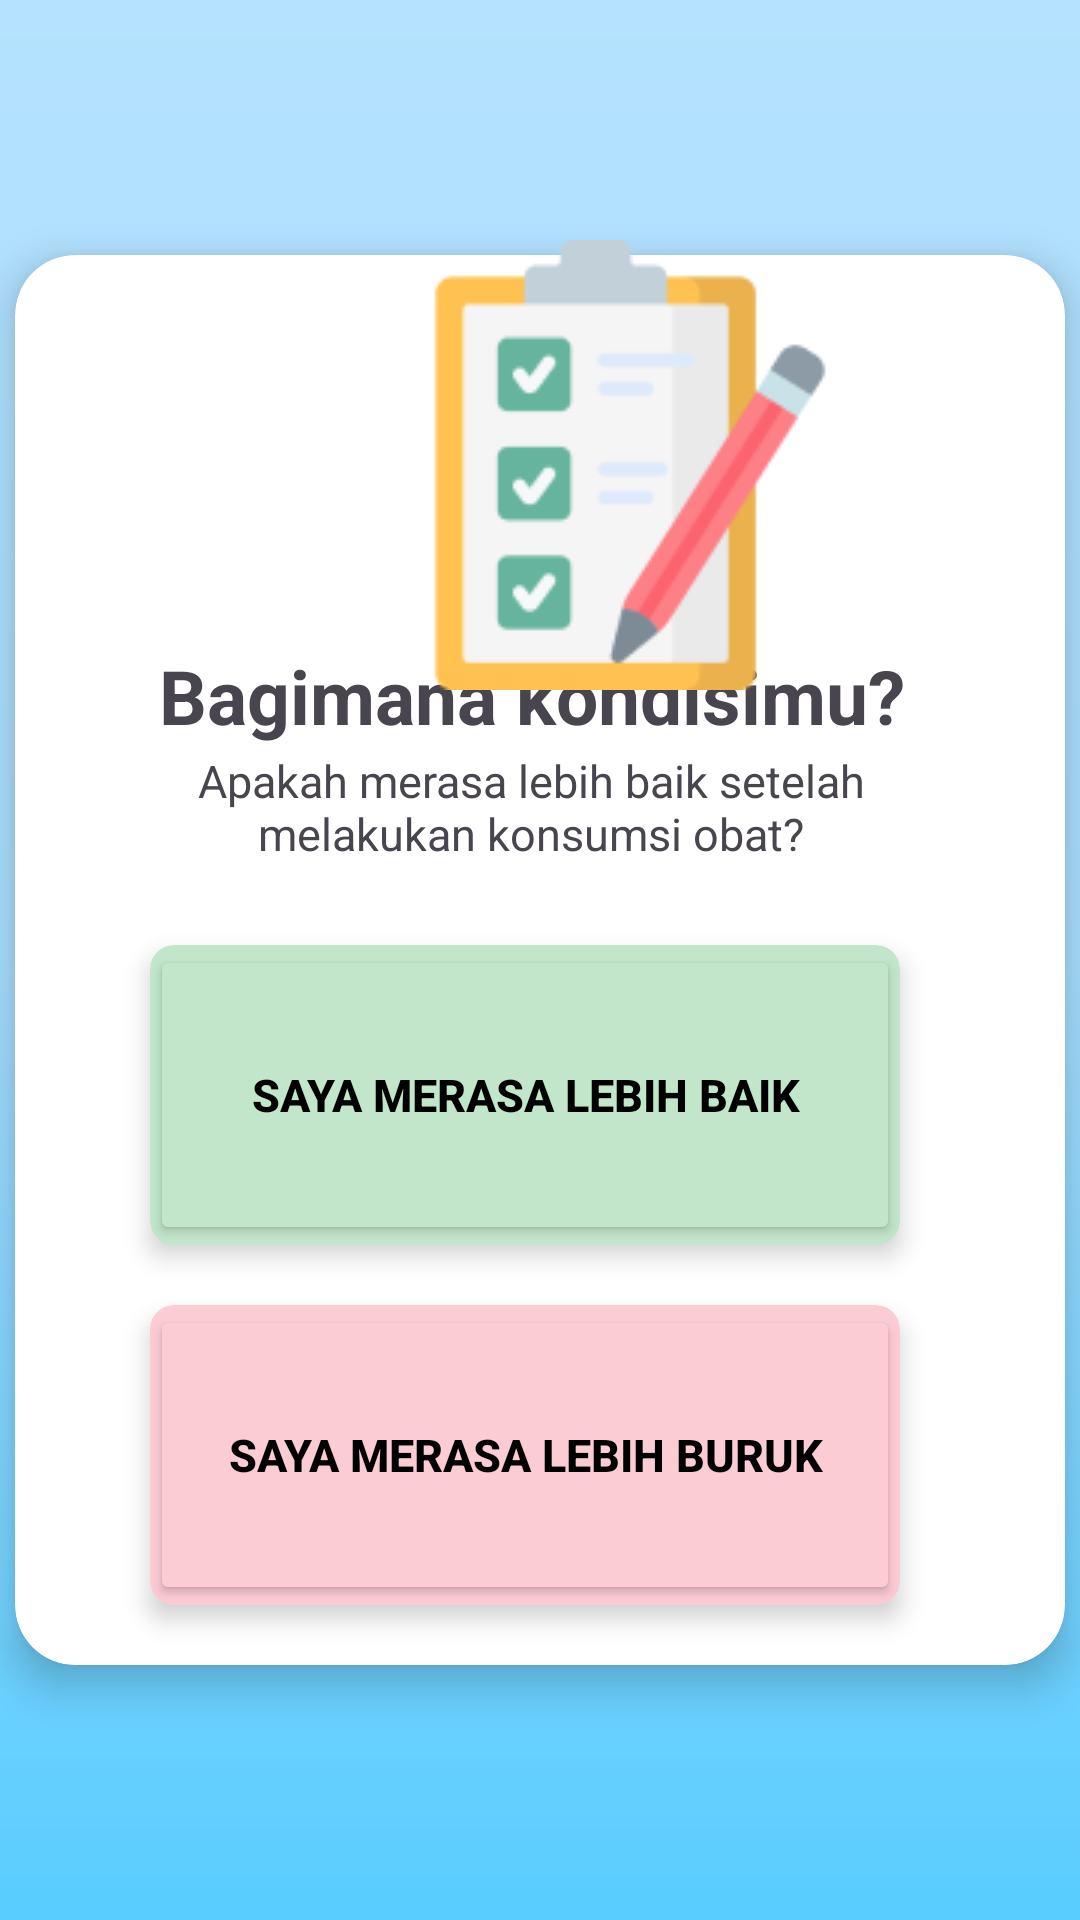

Layout XML and referenced resources for this Android screen:
<!-- AndroidManifest.xml: application theme Theme.LatAlarm -->
<!-- res/layout/activity_kuisioner.xml -->
<?xml version="1.0" encoding="utf-8"?>
<LinearLayout xmlns:android="http://schemas.android.com/apk/res/android"
    xmlns:app="http://schemas.android.com/apk/res-auto"
    xmlns:tools="http://schemas.android.com/tools"
    android:layout_width="match_parent"
    android:layout_height="match_parent"
    android:gravity="center"
    android:background="@drawable/skyblue_background"
    android:orientation="vertical"
    tools:context=".CreateAlarm.CreateFragment">


    <FrameLayout
        android:layout_width="match_parent"
        android:layout_height="match_parent">



        <ImageView
            android:layout_width="wrap_content"
            android:layout_height="wrap_content"
            android:src="@drawable/gambarkuis"
            android:layout_marginTop="80dp"
            android:layout_marginLeft="135dp"
            android:elevation="10dp"/>


        <androidx.cardview.widget.CardView
            android:id="@+id/cardView2"
            android:layout_width="350dp"
            android:layout_height="470dp"
            android:layout_gravity="center"
            app:cardElevation="8dp"
            app:cardCornerRadius="20dp">

            <TextView
                android:layout_width="wrap_content"
                android:layout_height="wrap_content"
                android:layout_marginLeft="48dp"
                android:layout_marginTop="130dp"
                android:text="Bagimana kondisimu?"
                android:textStyle="bold"
                android:textSize="25dp"/>

            <TextView
                android:layout_width="250dp"
                android:layout_height="wrap_content"
                android:layout_marginLeft="47dp"
                android:layout_marginTop="165dp"
                android:text="Apakah merasa lebih baik setelah melakukan konsumsi obat?"
                android:textStyle="normal"
                android:textAlignment="center"
                android:textSize="15dp"/>

            <androidx.cardview.widget.CardView
                android:layout_width="wrap_content"
                android:layout_height="wrap_content"
                android:layout_marginLeft="45dp"
                android:layout_marginTop="230dp"
                android:backgroundTint="@color/hijauBaik"
                app:cardCornerRadius="8dp"
                app:cardElevation="5dp">
                <Button
                    android:id="@+id/btnBaik"
                    android:layout_width="250dp"
                    android:layout_height="100dp"
                    android:backgroundTint="@color/hijauBaik"
                    android:text="Saya merasa lebih baik"
                    android:textSize="15dp"
                    android:textStyle="bold"
                    android:textColor="@color/black">
                </Button>
            </androidx.cardview.widget.CardView>

            <androidx.cardview.widget.CardView
                android:layout_width="wrap_content"
                android:layout_height="wrap_content"
                android:layout_marginLeft="45dp"
                android:layout_marginTop="350dp"
                android:backgroundTint="@color/merahBuruk"
                app:cardCornerRadius="8dp"
                app:cardElevation="5dp">
                <Button
                    android:id="@+id/btnBuruk"
                    android:layout_width="250dp"
                    android:layout_height="100dp"
                    android:backgroundTint="@color/merahBuruk"
                    android:text="Saya merasa lebih buruk"
                    android:textSize="15dp"
                    android:textStyle="bold"
                    android:textColor="@color/black">
                </Button>
            </androidx.cardview.widget.CardView>




        </androidx.cardview.widget.CardView>


    </FrameLayout>


</LinearLayout>
<!-- resources referenced by this layout -->
<resources>
  <color name="black">#FF000000</color>
  <color name="hijauBaik">#FFc2e6ca</color>
  <color name="merahBuruk">#FFfcccd5</color>
  <!-- drawable gambarkuis: png bitmap (drawable, 6761 bytes) -->
  <!-- drawable skyblue_background (drawable) -->
  <?xml version="1.0" encoding="utf-8"?>
  <shape xmlns:android="http://schemas.android.com/apk/res/android">
      <gradient
          android:startColor="#58CDFF"
          android:centerColor="#A7DCFD"
          android:endColor="#B4E2FF"
          android:angle="90" />
  </shape>
  <style name="Theme.LatAlarm" parent="Base.Theme.LatAlarm" />
  <style name="Base.Theme.LatAlarm" parent="Theme.Material3.DayNight.NoActionBar">
          
          
      </style>
</resources>
